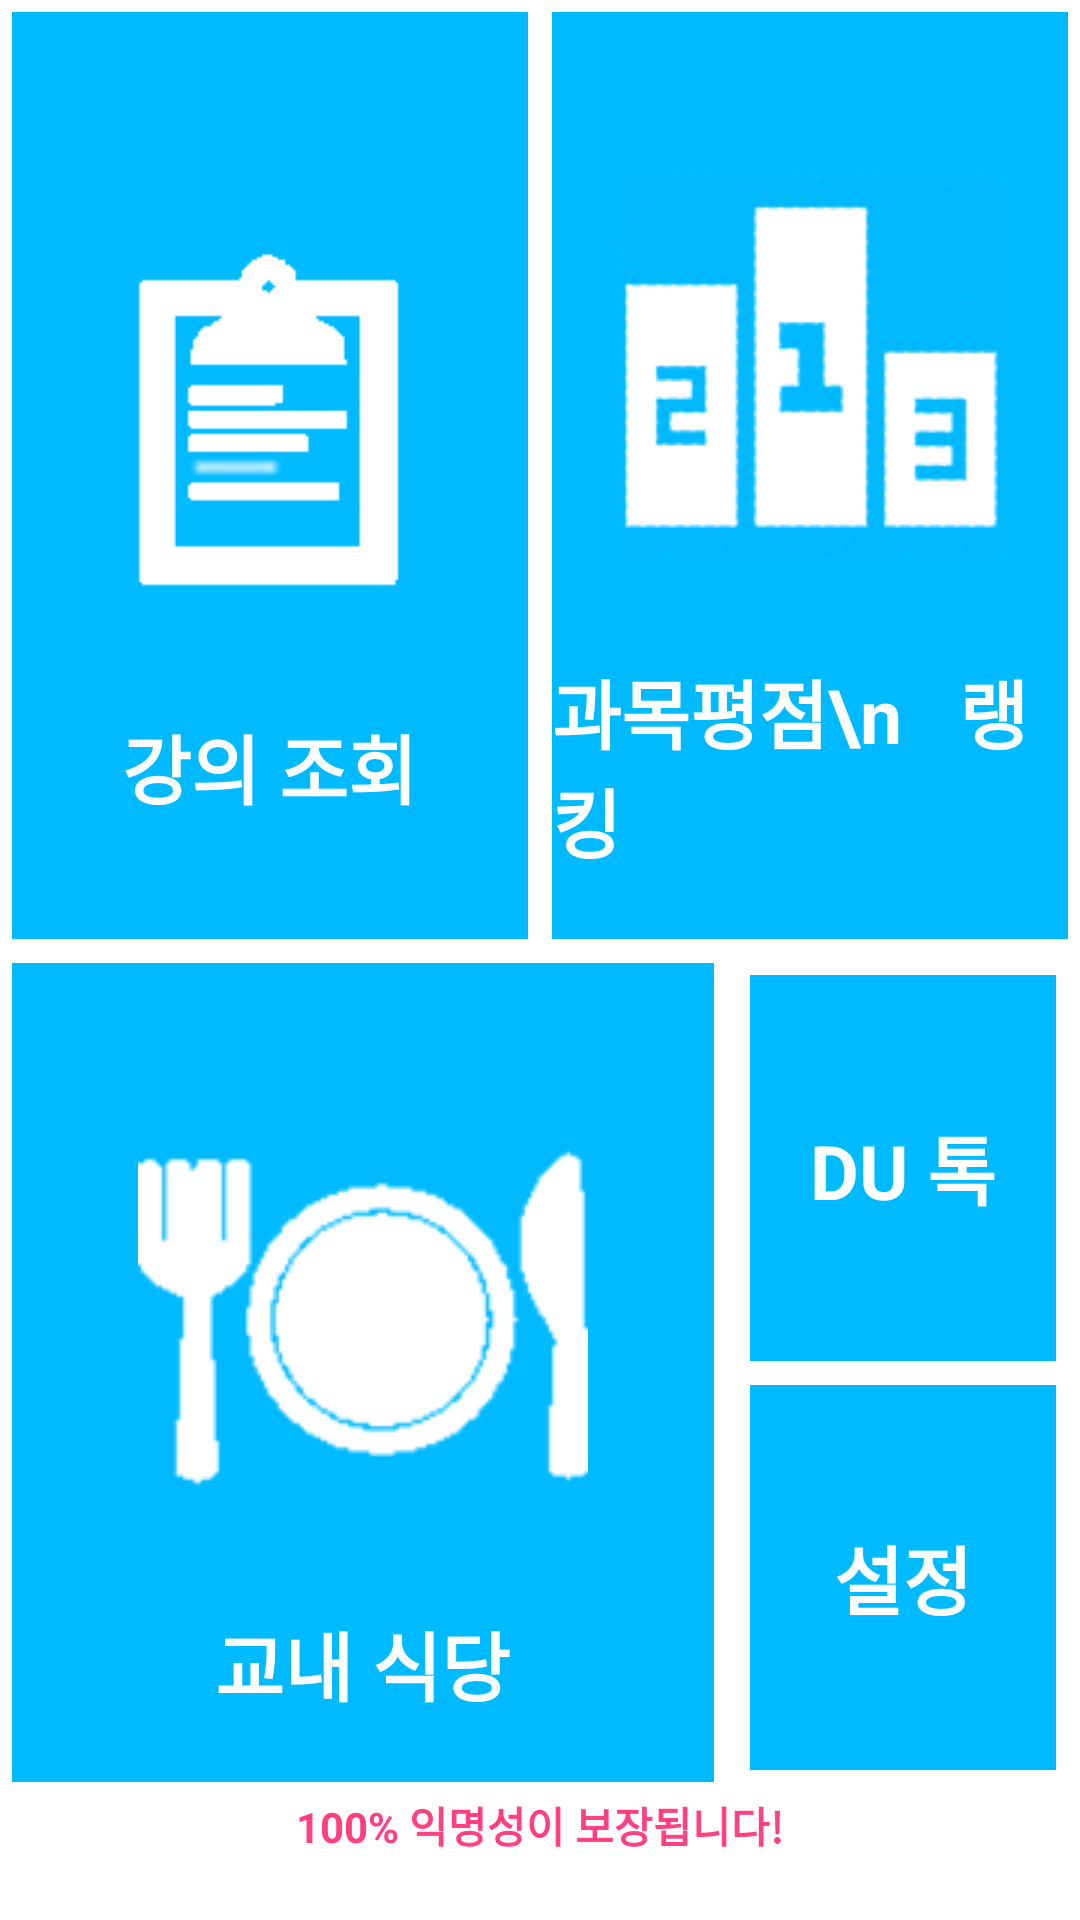

This screen was rendered from an Android layout file. Write that file and the resources it references.
<!-- AndroidManifest.xml: application theme AppTheme -->
<!-- res/layout/activity_main_page.xml -->
<?xml version="1.0" encoding="utf-8"?>
<LinearLayout xmlns:android="http://schemas.android.com/apk/res/android"
    android:layout_width="match_parent"
    android:layout_height="match_parent"
    android:background="#ffffff"
    android:orientation="vertical"
    android:weightSum="2" >

    <LinearLayout
        android:layout_width="match_parent"
        android:layout_height="wrap_content"
        android:layout_weight="0.8" >

        <LinearLayout
            android:id="@+id/Btn1"
            android:layout_width="wrap_content"
            android:layout_height="fill_parent"
            android:layout_margin="4dp"
            android:layout_weight="1"
            android:background="#00BAFF"
            android:gravity="center"
            android:onClick="onClick"
            android:orientation="vertical" >

            <ImageView
                android:layout_width="wrap_content"
                android:layout_height="wrap_content"
                android:layout_margin="22dp" 
                android:src="@drawable/c1" />

             <TextView
                android:layout_width="wrap_content"
                android:layout_height="wrap_content"
                android:text="강의 조회"
                android:textStyle="bold"
                android:textColor="#ffffff"
                android:textSize="25dp" />
        </LinearLayout>

        <LinearLayout
            android:id="@+id/Btn2"
            android:layout_width="wrap_content"
            android:layout_height="fill_parent"
            android:layout_margin="4dp"
            android:layout_weight="1"
            android:background="#00BAFF"
            android:gravity="center"
            android:onClick="onClick"
            android:orientation="vertical" >

            <ImageView
                android:layout_width="wrap_content"
                android:layout_height="wrap_content"
                android:layout_margin="22dp"
                android:src="@drawable/r1" />
            <TextView
                android:layout_width="wrap_content"
                android:layout_height="wrap_content"
                android:text="과목평점\n   랭킹"
                android:textStyle="bold"
                android:textColor="#ffffff"
                android:textSize="25dp" />
        </LinearLayout>


    </LinearLayout>


    <LinearLayout
        android:layout_width="match_parent"
        android:layout_height="wrap_content"
        android:layout_weight="0.8" >


        <LinearLayout
            android:id="@+id/Btn_restaurant"
            android:layout_width="wrap_content"
            android:layout_height="fill_parent"
            android:layout_margin="4dp"
            android:layout_weight="1"
            android:background="#00BAFF"
            android:gravity="center"
            android:onClick="onClick"
            android:orientation="vertical" >

            <ImageView
                android:layout_width="wrap_content"
                android:layout_height="wrap_content"
                android:layout_margin="22dp"
                android:src="@drawable/c5" />
            <TextView
                android:layout_width="wrap_content"
                android:layout_height="wrap_content"
                android:text="교내 식당"
                android:textStyle="bold"
                android:textColor="#ffffff"
                android:textSize="25dp" />
        </LinearLayout>



        <LinearLayout
            android:layout_width="wrap_content"
            android:layout_height="fill_parent"
            android:layout_margin="4dp"
            android:layout_weight="1"
            android:gravity="center"
            android:weightSum="2"
            android:orientation="vertical" >

            <LinearLayout
                android:id="@+id/btn_review"
                android:layout_width="fill_parent"
                android:layout_height="fill_parent"
                android:layout_margin="4dp"
                android:layout_weight="1"
                android:background="#00BAFF"
                android:gravity="center"
                android:onClick="onClick"
                android:orientation="vertical" >

                <TextView
                    android:layout_width="wrap_content"
                    android:layout_height="wrap_content"
                    android:text="DU 톡"
                    android:textStyle="bold"
                    android:textColor="#ffffff"
                    android:textSize="25dp" />
                </LinearLayout>
            <LinearLayout
                android:id="@+id/Btn3"
                android:layout_width="fill_parent"
                android:layout_height="fill_parent"
                android:layout_margin="4dp"
                android:layout_weight="1"
                android:background="#00BAFF"
                android:gravity="center"
                android:onClick="onClick"
                android:orientation="vertical" >
            <TextView
                android:layout_width="wrap_content"
                android:layout_height="wrap_content"
                android:text="설정"
                android:textStyle="bold"
                android:textColor="#ffffff"
                android:textSize="25dp" />
        </LinearLayout>
        </LinearLayout>
    </LinearLayout>


    <LinearLayout
        android:layout_width="wrap_content"
        android:layout_height="wrap_content"
        android:layout_weight="0.4"
        android:gravity="center_horizontal"
        android:layout_gravity="center"
    >
        <TextView
            android:layout_width="wrap_content"
            android:layout_height="wrap_content"
            android:text="100% 익명성이 보장됩니다!"
            android:textStyle="bold"
            android:textColor="#FF4081"
            android:textSize="14dp" />
    </LinearLayout>
</LinearLayout>
<!-- resources referenced by this layout -->
<resources>
  <!-- drawable c1: png bitmap (drawable, 1048 bytes) -->
  <!-- drawable c5: png bitmap (drawable, 5220 bytes) -->
  <!-- drawable r1: png bitmap (drawable, 10880 bytes) -->
  <style name="AppTheme" parent="AppBaseTheme">
      </style>
  <style name="AppBaseTheme" parent="Theme.AppCompat.Light">
      </style>
</resources>
